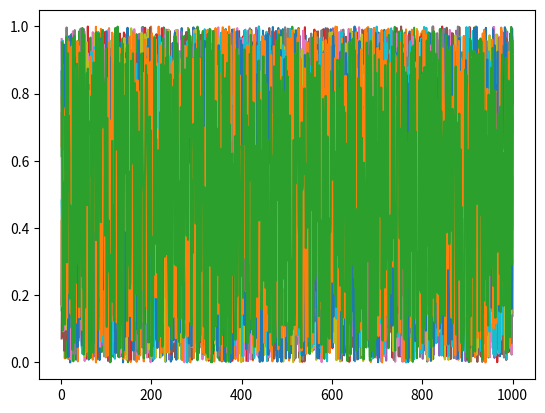

Write Python code to recreate this figure.
import matplotlib.pyplot as plt
import numpy as np

x = np.linspace(1, 1000, 1000)
y = np.random.random((1000, 13))
plt.plot(np.linspace(1, 1000, 1000), y)
plt.show()
